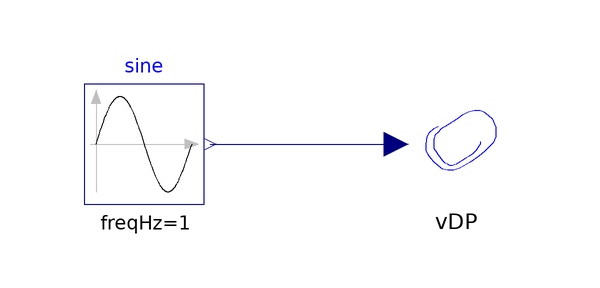

The Modelica model whose source follows is shown above as a component diagram (icons at their Placement, wires along their Line points).

model VDPsine
      VDP vDP annotation (Placement(transformation(extent={{20,0},{40,20}})));
      Modelica.Blocks.Sources.Sine sine(amplitude=5, freqHz=1)
        annotation (Placement(transformation(extent={{-32,0},{-12,20}})));
    equation
      connect(sine.y, vDP.u) annotation (Line(
          points={{-11,10},{20,10}},
          color={0,0,127},
          smooth=Smooth.None));
      annotation (Diagram(graphics),
        Documentation(info="<HTML>
<p>
input: sine function
</p>
<p>
Simulation time: 10s
</p>


</HTML>"));
    end VDPsine;